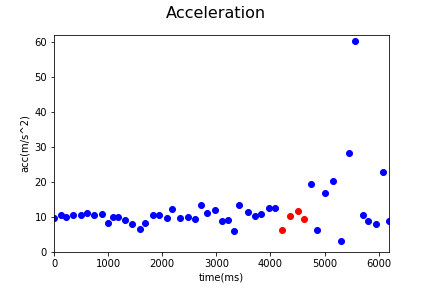

Source data for this figure (header and first rows):
Acc_X, Acc_Y, Acc_Z, gyro_X, gyro_Y, gyro_Z, time, status, Acc
-3.454, 5.655, 6.962, 0.03148, 0.1496, -0.3381, 1539843546984, 0, 9.611
-2.421, 6.134, 8.153, 0.114, -0.3847, -1.073, 1539843547108, 0, 10.49
-2.728, 5.801, 7.702, 0.003787, 0.04675, 0.08585, 1539843547208, 0, 10.02
-2.912, 6.129, 8.014, 0.003787, 0.04675, 0.08585, 1539843547332, 0, 10.5
-2.333, 4.577, 9.125, -0.02551, 0.02865, 0.1173, 1539843547479, 0, 10.47
-1.645, 8.562, 6.737, 0.1119, -0.1929, -0.2881, 1539843547601, 0, 11.02
-2.96, 4.527, 9.02, -0.124, 0.1011, 0.2488, 1539843547728, 0, 10.52
-2.773, 3.978, 9.582, 0.1828, -0.01503, 0.06348, 1539843547872, 0, 10.74
-0.9987, 3.358, 7.54, 0.1828, -0.01503, 0.06348, 1539843547974, 0, 8.314
-1.356, 5.911, 7.837, 0.1023, -0.1913, -0.2556, 1539843548074, 0, 9.909
-1.863, 3.478, 9.264, -0.05267, -0.05977, -0.2598, 1539843548174, 0, 10.07
-3.602, 3.765, 7.41, 0.02722, -0.1482, -0.05956, 1539843548297, 0, 9.059
-1.015, 5.736, 5.643, 0.02722, -0.1482, -0.05956, 1539843548418, 0, 8.11
-1.339, 5.465, 3.432, -0.07984, 0.1219, 0.5295, 1539843548567, 0, 6.591
-0.5197, 6.081, 5.736, -0.1491, 0.1224, 0.1295, 1539843548668, 0, 8.376
-2.194, 5.094, 8.933, -0.02497, -0.03474, -0.2103, 1539843548814, 0, 10.52
-4.184, 4.929, 8.416, -0.02497, -0.03474, -0.2103, 1539843548915, 0, 10.61
-3.554, 4.139, 8.102, -0.01326, 0.3892, 0.4038, 1539843549063, 0, 9.768
-3.978, 4.603, 10.52, 0.1769, -0.001182, -0.09738, 1539843549163, 0, 12.16
-1.576, 4.685, 8.428, 0.04001, 0.1203, 0.3096, 1539843549312, 0, 9.77
-2.687, 2.247, 9.211, 0.1071, -0.5104, -1.055, 1539843549461, 0, 9.855
-1.109, 7.714, 5.226, -0.1033, -0.3064, 0.03472, 1539843549588, 0, 9.384
-2.785, 4.689, 12.13, 0.07037, -0.2046, 0.2622, 1539843549709, 0, 13.3
-0.467, 9.491, 5.674, 0.07037, -0.2046, 0.2622, 1539843549812, 0, 11.07
-0.8119, 7.544, 9.19, -0.1049, 0.2337, 0.4571, 1539843549959, 0, 11.92
-1.202, 8.045, 3.353, -0.01592, 0.2012, -0.01482, 1539843550086, 0, 8.798
-2.275, 6.605, 5.961, -0.2119, 0.03291, -0.6497, 1539843550204, 0, 9.184
-2.922, 4.289, 3.228, -0.2119, 0.03291, -0.6497, 1539843550305, 0, 6.112
-3.207, 1.653, 12.9, -0.1054, -0.1258, -0.3461, 1539843550405, 0, 13.4
-1.765, 3.593, 10.7, -0.003137, -0.004378, -0.2204, 1539843550560, 0, 11.42
-3.537, 6.378, 7.271, 0.113, -0.04486, -0.4095, 1539843550706, 0, 10.3
-2.306, 5.559, 8.998, 5.8896723E-5, -0.08747, -0.5618, 1539843550815, 0, 10.83
-3.454, 5.568, 10.72, 5.8896723E-5, -0.08747, -0.5618, 1539843550954, 0, 12.57
-2.373, 3.973, 11.56, 0.1215, -0.0161, -0.5485, 1539843551076, 0, 12.45
-0.2491, 4.654, 4.036, 0.1322, 0.02492, -0.6881, 1539843551194, 1, 6.165
-0.6179, 2.395, 9.93, 0.1023, 0.1208, -0.761, 1539843551348, 1, 10.23
-2.745, 3.921, 10.68, 0.002189, 0.2033, -0.8825, 1539843551496, 1, 11.7
-3.636, 7.269, 4.74, 0.002189, 0.2033, -0.8825, 1539843551596, 1, 9.408
1.545, -4.859, 18.66, 0.3101, 0.4494, -1.375, 1539843551741, 0, 19.35
1.935, -1.312, 5.674, 0.1556, 0.8974, -1.823, 1539843551846, 0, 6.137
-0.4838, -4.728, 16.25, -0.115, 1.448, -2.796, 1539843551993, 0, 16.93
-19.43, -4.833, 2.029, -6.58, -0.5924, -1.388, 1539843552143, 0, 20.13
-2.73, 1.26, -0.7664, -1.993, -0.5434, -0.9262, 1539843552294, 0, 3.103
-21.07, -14.48, 11.96, 2.059, -1.983, -0.2385, 1539843552443, 0, 28.23
49.43, -0.4862, 34.16, 1.017, -0.5455, 6.566, 1539843552543, 0, 60.09
-10.49, -1.451, 1.37, 1.017, -0.5455, 6.566, 1539843552690, 0, 10.68
-8.699, 1.384, 1.212, -0.07025, 0.0377, 0.08265, 1539843552790, 0, 8.891
-7.604, -0.7928, 2.256, -0.1683, -1.192, -0.5006, 1539843552939, 0, 7.971
-20.43, 1.425, 10.06, 0.2371, -0.839, -0.4612, 1539843553060, 0, 22.82
-7.001, 0.5101, 5.156, 0.003787, 0.02172, -0.3935, 1539843553170, 0, 8.71
